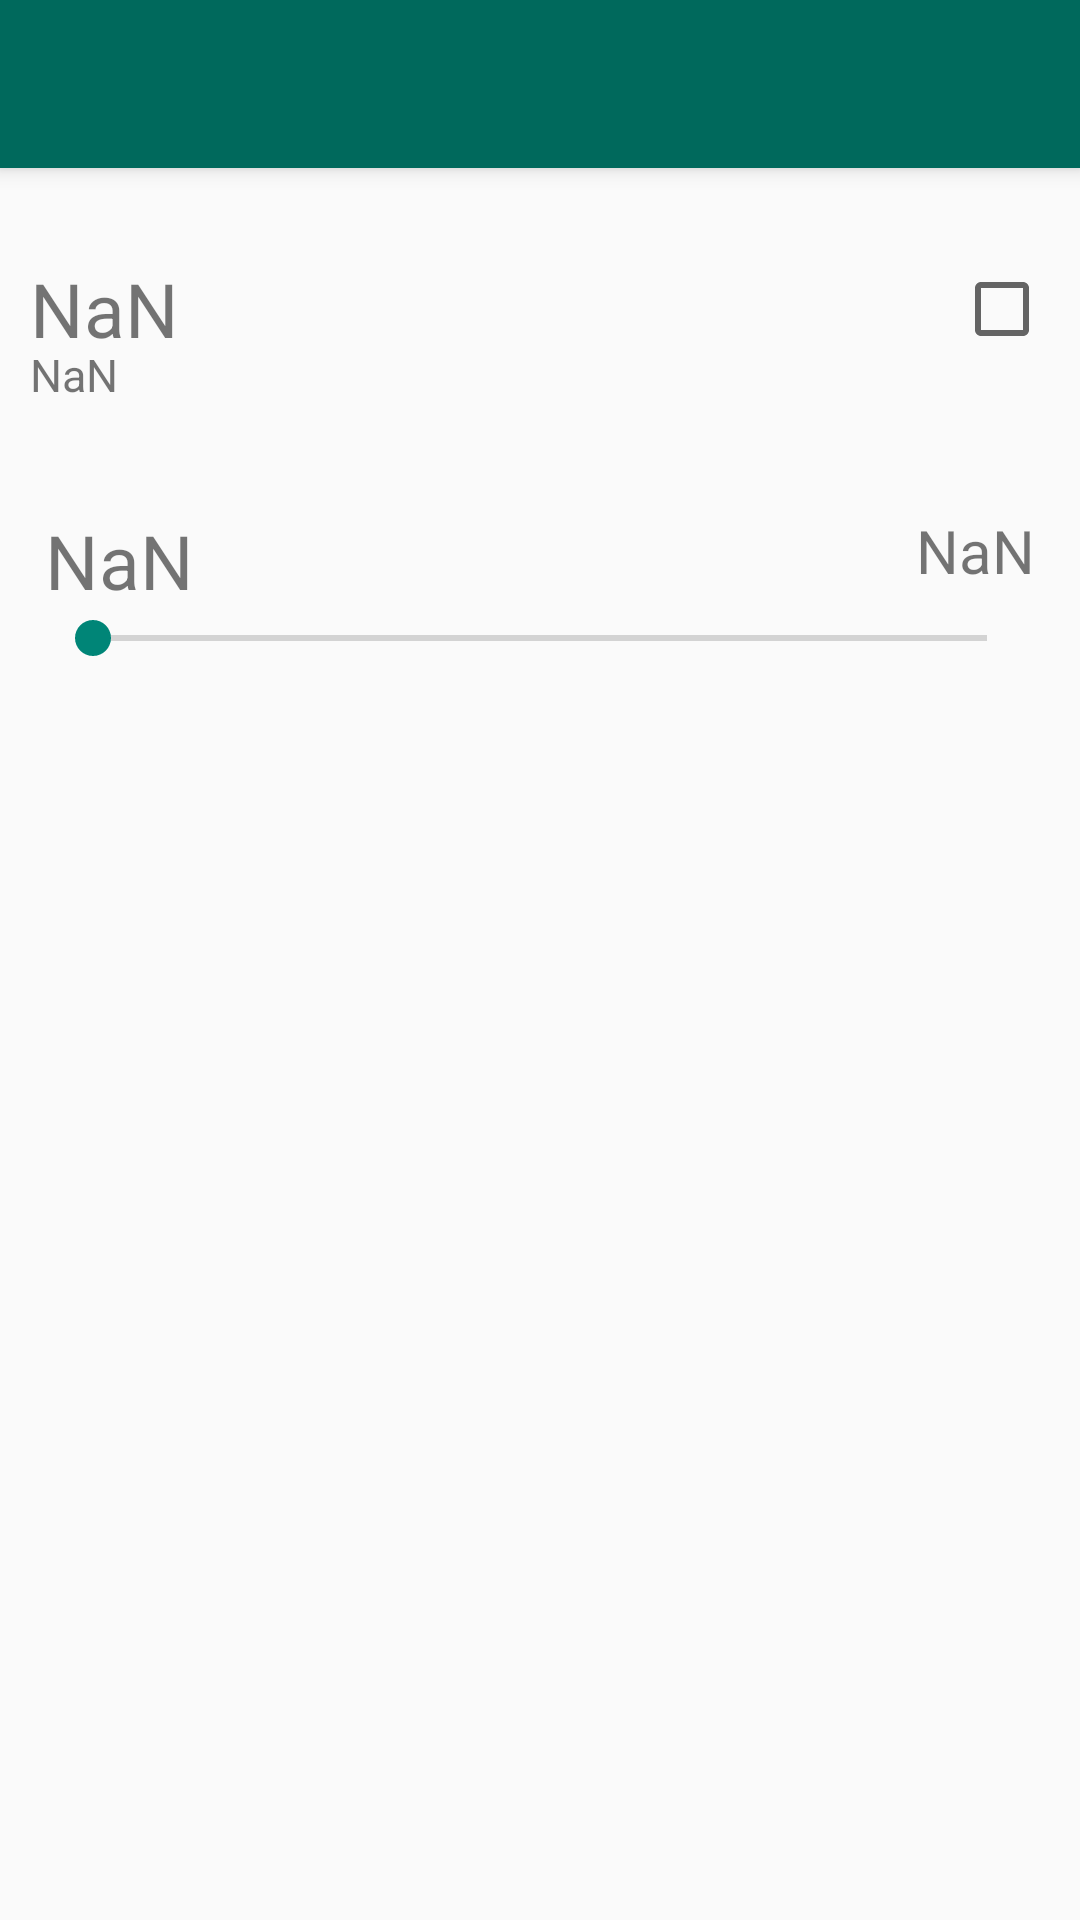

Here is an Android app screen rendered from its layout file. Give the layout XML and the strings, colors and styles it references.
<!-- AndroidManifest.xml: application theme Theme.AppCompat.Light.NoActionBar -->
<!-- res/layout/activity_settings.xml -->
<?xml version="1.0" encoding="utf-8"?>
<RelativeLayout xmlns:android="http://schemas.android.com/apk/res/android"
    xmlns:tools="http://schemas.android.com/tools"
    android:layout_width="match_parent"
    android:layout_height="match_parent"
    xmlns:app="http://schemas.android.com/apk/res-auto"
    tools:context="com.example.user.superplane.SettingsActivity">

    <android.support.v7.widget.Toolbar
        android:id="@+id/toolbar"
        android:layout_width="match_parent"
        android:layout_height="?attr/actionBarSize"
        android:background="@color/colorPrimary"
        android:elevation="4dp"
        app:theme="@style/ToolbarLight"
        style="@style/ToolbarLight"/>

    <ScrollView
        android:layout_width="match_parent"
        android:layout_height="match_parent"
        android:layout_below="@+id/toolbar">

        <LinearLayout
            android:layout_width="match_parent"
            android:layout_height="wrap_content"
            android:orientation="vertical">

            
            <include layout="@layout/boolean_setting_layout" android:id="@+id/load_image_setting"/>

            
            <include layout="@layout/slider_setting_layout" android:id="@+id/search_radius_setting"/>

        </LinearLayout>
    </ScrollView>
</RelativeLayout>
<!-- res/layout/boolean_setting_layout.xml (included above) -->
<?xml version="1.0" encoding="utf-8"?>
<RelativeLayout xmlns:android="http://schemas.android.com/apk/res/android"
    android:layout_width="match_parent" android:layout_height="wrap_content"
    android:padding="10dp"
    android:layout_marginTop="5dp"
    android:layout_marginBottom="5dp">

    <TextView
        android:layout_width="wrap_content"
        android:layout_height="wrap_content"
        android:text="NaN"
        android:textSize="25sp"
        android:layout_centerVertical="true"
        android:layout_alignParentStart="true"
        android:id="@+id/setting_text"/>

    <TextView
        android:layout_width="wrap_content"
        android:layout_height="wrap_content"
        android:textSize="15sp"
        android:text="NaN"
        android:layout_marginTop="10dp"
        android:layout_below="@+id/setting_text"
        android:id="@+id/setting_subtext"/>

    <CheckBox
        android:layout_width="wrap_content"
        android:layout_height="wrap_content"
        android:layout_centerVertical="true"
        android:layout_alignParentEnd="true"
        android:id="@+id/setting_checkbox"/>

</RelativeLayout>
<!-- res/layout/slider_setting_layout.xml (included above) -->
<?xml version="1.0" encoding="utf-8"?>
<RelativeLayout xmlns:android="http://schemas.android.com/apk/res/android"
    android:layout_width="match_parent"
    android:layout_height="wrap_content"
    android:padding="15dp"
    android:layout_marginTop="5dp"
    android:layout_marginBottom="5dp">

    <TextView
        android:layout_width="wrap_content"
        android:layout_height="wrap_content"
        android:id="@+id/setting_name"
        android:textSize="25sp"
        android:text="NaN"/>

    <SeekBar
        android:layout_width="match_parent"
        android:layout_height="wrap_content"
        android:layout_below="@+id/setting_name"
        android:id="@+id/seekBar"/>

    <TextView
        android:layout_width="wrap_content"
        android:layout_height="wrap_content"
        android:layout_alignParentEnd="true"
        android:textSize="20sp"
        android:text="NaN"
        android:id="@+id/setting_value"/>

</RelativeLayout>
<!-- resources referenced by this layout -->
<resources>
  <color name="colorPrimary">#00695C</color>
  <style name="ToolbarLight" parent="AppTheme">
          <item name="android:textColor">@color/colorLight</item>
          <item name="android:textSize">21sp</item>
          <item name="android:textColorSecondary">@color/colorLight</item>
          <item name="android:titleTextAppearance">@color/colorLight</item>
      </style>
  <style name="AppTheme" parent="Theme.AppCompat.Light.DarkActionBar">
          
          <item name="colorPrimary">@color/colorPrimary</item>
          <item name="colorPrimaryDark">@color/colorPrimaryDark</item>
          <item name="colorAccent">@color/colorAccent</item>
      </style>
  <color name="colorLight">#89ffffff</color>
  <color name="colorPrimaryDark">#004D40</color>
  <color name="colorAccent">#F57C00</color>
</resources>
